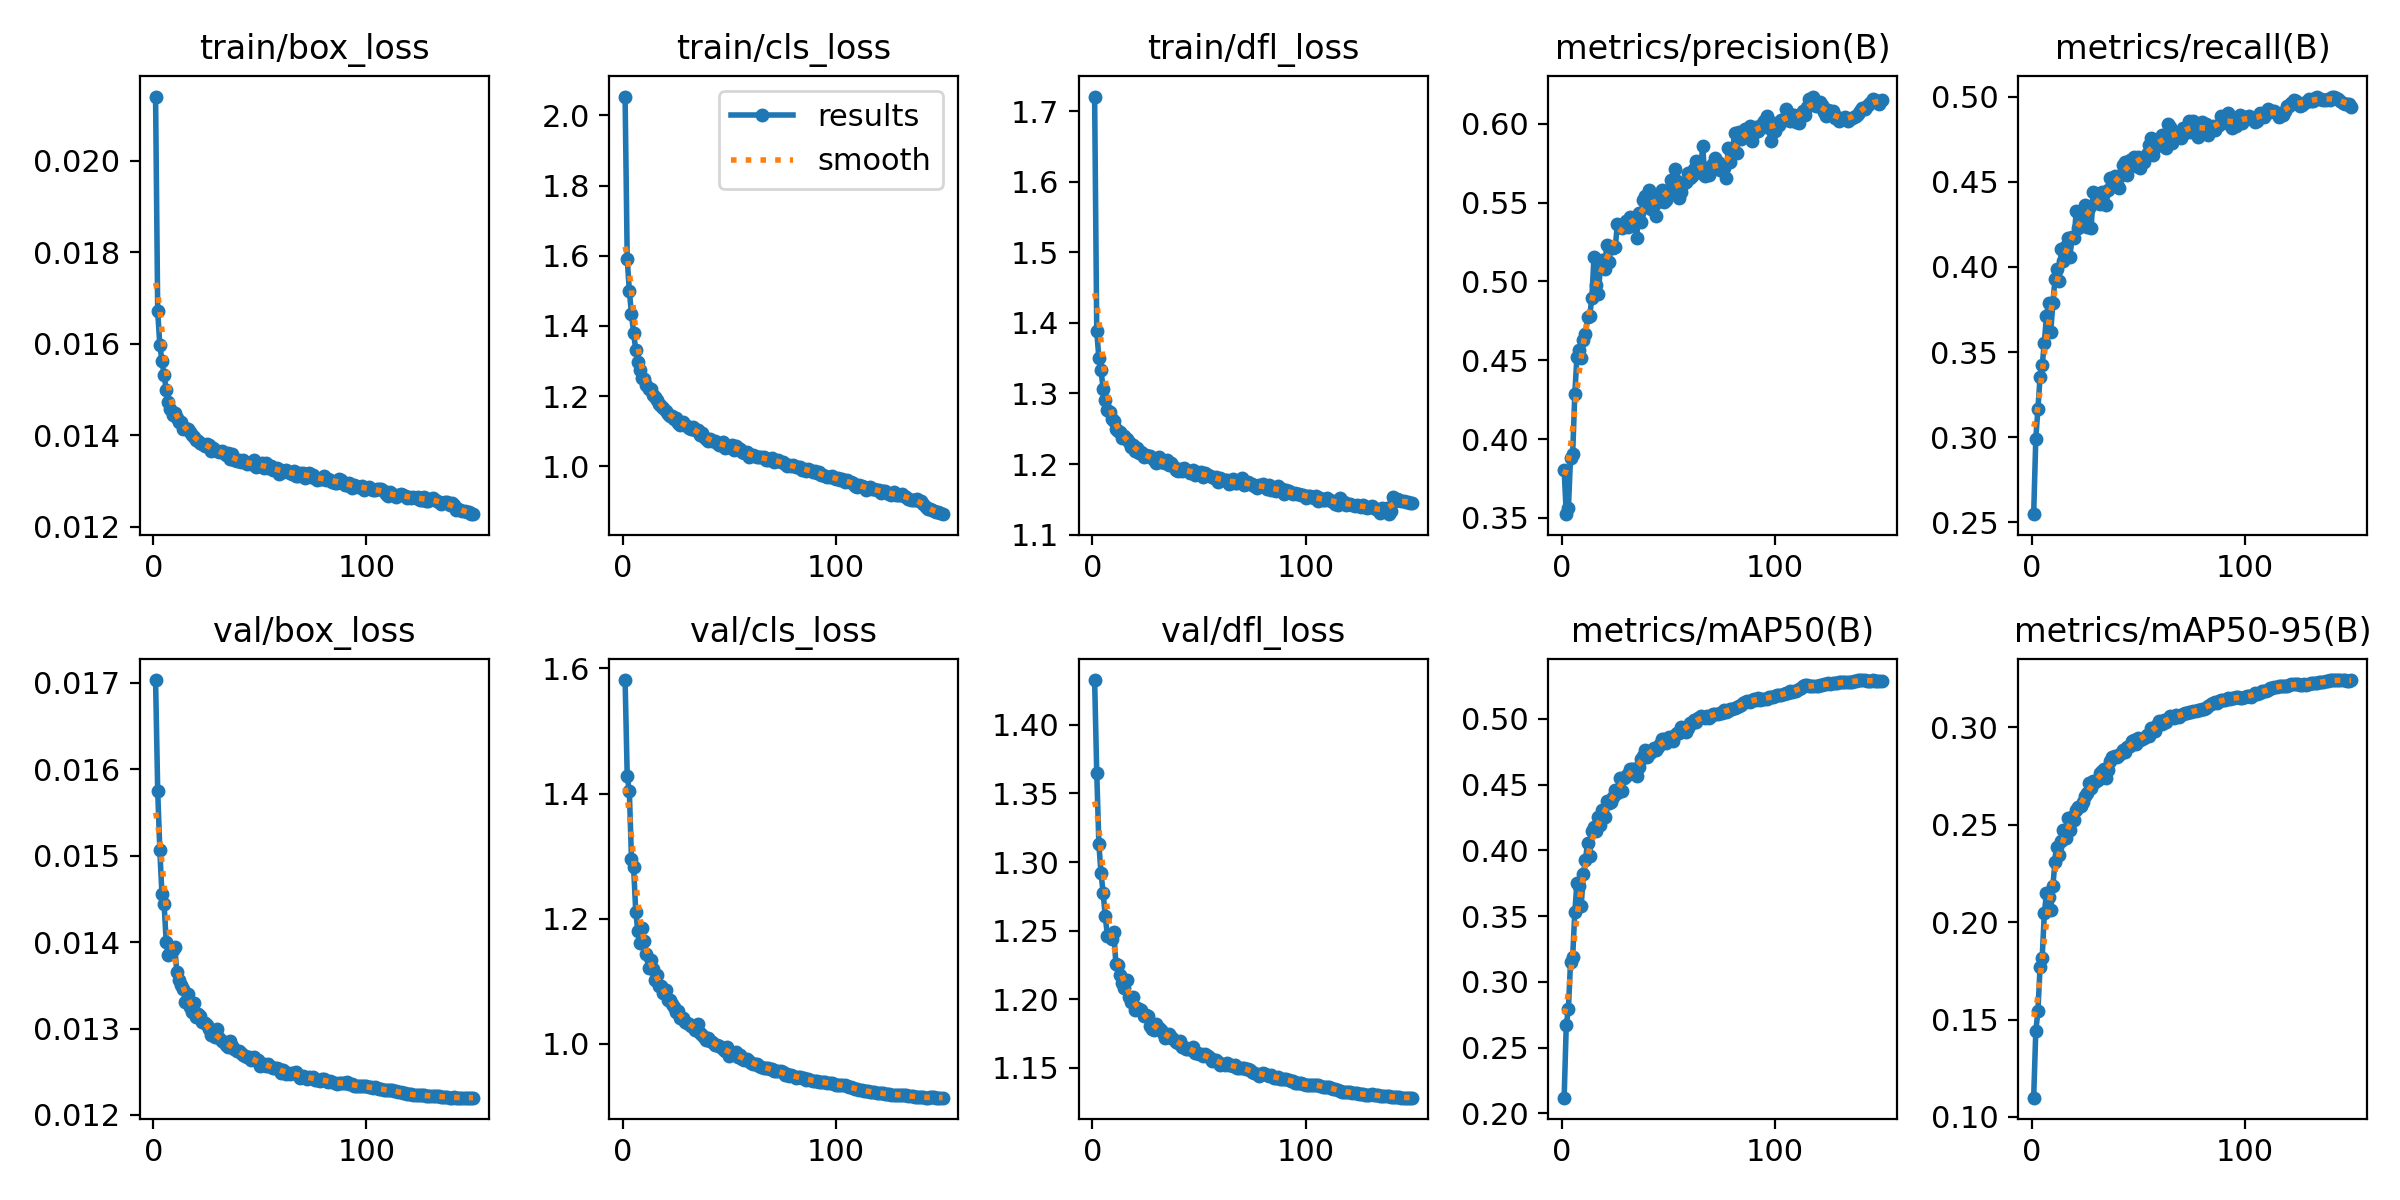

The file beside this chart, header and first rows:
epoch, train/box_loss, train/cls_loss, train/dfl_loss, metrics/precision(B), metrics/recall(B), metrics/mAP50(B), metrics/mAP50-95(B), val/box_loss, val/cls_loss, val/dfl_loss, lr/pg0, lr/pg1, lr/pg2
1, 0.0214, 2.054, 1.721, 0.3806, 0.2549, 0.2119, 0.1099, 0.01703, 1.581, 1.433, 0.03441, 0.001066, 0.001066
2, 0.01671, 1.591, 1.388, 0.3524, 0.2992, 0.2675, 0.1441, 0.01575, 1.427, 1.365, 0.0188, 0.00212, 0.00212
3, 0.01597, 1.5, 1.35, 0.3562, 0.3167, 0.2791, 0.1544, 0.01506, 1.404, 1.313, 0.003172, 0.003162, 0.003162
4, 0.01563, 1.434, 1.333, 0.3881, 0.3355, 0.3153, 0.177, 0.01455, 1.296, 1.292, 0.003144, 0.003144, 0.003144
5, 0.01532, 1.379, 1.306, 0.3906, 0.3422, 0.3188, 0.1817, 0.01444, 1.282, 1.278, 0.003144, 0.003144, 0.003144
6, 0.015, 1.332, 1.291, 0.4285, 0.3554, 0.3529, 0.2045, 0.014, 1.211, 1.26, 0.003125, 0.003125, 0.003125
7, 0.01472, 1.296, 1.276, 0.4522, 0.3714, 0.375, 0.2148, 0.01385, 1.18, 1.246, 0.003106, 0.003106, 0.003106
8, 0.01457, 1.273, 1.273, 0.4568, 0.3789, 0.3729, 0.2127, 0.01387, 1.161, 1.246, 0.003087, 0.003087, 0.003087
9, 0.01444, 1.25, 1.263, 0.4516, 0.3616, 0.3575, 0.206, 0.01391, 1.186, 1.244, 0.003069, 0.003069, 0.003069
10, 0.01448, 1.248, 1.262, 0.4629, 0.3786, 0.3818, 0.2187, 0.01394, 1.164, 1.249, 0.00305, 0.00305, 0.00305
11, 0.01438, 1.231, 1.25, 0.4667, 0.3928, 0.3928, 0.231, 0.01365, 1.144, 1.226, 0.003031, 0.003031, 0.003031
12, 0.01429, 1.221, 1.247, 0.4778, 0.3988, 0.4059, 0.2384, 0.01356, 1.121, 1.225, 0.003012, 0.003012, 0.003012
13, 0.0143, 1.22, 1.246, 0.4778, 0.3918, 0.3954, 0.2346, 0.0135, 1.134, 1.217, 0.002994, 0.002994, 0.002994
14, 0.01413, 1.203, 1.238, 0.4898, 0.4107, 0.4148, 0.2415, 0.01346, 1.119, 1.212, 0.002975, 0.002975, 0.002975
15, 0.01416, 1.198, 1.24, 0.5152, 0.4037, 0.418, 0.2471, 0.01331, 1.103, 1.208, 0.002956, 0.002956, 0.002956
16, 0.01414, 1.188, 1.235, 0.4978, 0.4121, 0.415, 0.2432, 0.0134, 1.111, 1.214, 0.002937, 0.002937, 0.002937
17, 0.01408, 1.178, 1.231, 0.4922, 0.417, 0.4253, 0.2533, 0.01325, 1.093, 1.202, 0.002918, 0.002918, 0.002918
18, 0.014, 1.172, 1.224, 0.5084, 0.406, 0.4194, 0.2475, 0.01319, 1.092, 1.198, 0.0029, 0.0029, 0.0029
19, 0.01396, 1.167, 1.228, 0.5138, 0.4176, 0.4304, 0.2542, 0.01329, 1.082, 1.202, 0.002881, 0.002881, 0.002881
20, 0.0139, 1.156, 1.218, 0.5081, 0.4173, 0.4254, 0.2525, 0.01313, 1.087, 1.192, 0.002862, 0.002862, 0.002862
21, 0.01387, 1.149, 1.222, 0.5229, 0.4332, 0.4379, 0.2574, 0.01317, 1.07, 1.193, 0.002843, 0.002843, 0.002843
22, 0.01384, 1.144, 1.216, 0.5125, 0.4228, 0.4358, 0.2592, 0.01315, 1.07, 1.193, 0.002825, 0.002825, 0.002825
23, 0.01381, 1.142, 1.217, 0.5222, 0.4249, 0.437, 0.2597, 0.01308, 1.063, 1.192, 0.002806, 0.002806, 0.002806
24, 0.01376, 1.133, 1.21, 0.521, 0.4308, 0.4403, 0.2619, 0.01306, 1.058, 1.188, 0.002787, 0.002787, 0.002787
25, 0.01381, 1.139, 1.213, 0.5217, 0.4366, 0.4459, 0.265, 0.01304, 1.051, 1.189, 0.002768, 0.002768, 0.002768
26, 0.01379, 1.124, 1.211, 0.5367, 0.4233, 0.444, 0.2664, 0.01299, 1.052, 1.188, 0.002749, 0.002749, 0.002749
27, 0.01367, 1.117, 1.211, 0.5345, 0.4344, 0.455, 0.2715, 0.01292, 1.042, 1.181, 0.002731, 0.002731, 0.002731
28, 0.01373, 1.127, 1.208, 0.5337, 0.4232, 0.4448, 0.2688, 0.01294, 1.041, 1.178, 0.002712, 0.002712, 0.002712
29, 0.01369, 1.119, 1.206, 0.5349, 0.4442, 0.4553, 0.2725, 0.0129, 1.034, 1.178, 0.002693, 0.002693, 0.002693
30, 0.01366, 1.114, 1.202, 0.5385, 0.4375, 0.4568, 0.2722, 0.01299, 1.034, 1.182, 0.002674, 0.002674, 0.002674
31, 0.01363, 1.11, 1.21, 0.5347, 0.4414, 0.4581, 0.2729, 0.01289, 1.032, 1.179, 0.002656, 0.002656, 0.002656
32, 0.01366, 1.107, 1.203, 0.5406, 0.4369, 0.4615, 0.2765, 0.01285, 1.029, 1.177, 0.002637, 0.002637, 0.002637
33, 0.01361, 1.111, 1.203, 0.5402, 0.4439, 0.4616, 0.2777, 0.01284, 1.029, 1.175, 0.002618, 0.002618, 0.002618
34, 0.01357, 1.103, 1.202, 0.5378, 0.4435, 0.462, 0.2785, 0.01281, 1.022, 1.172, 0.002599, 0.002599, 0.002599
35, 0.01362, 1.104, 1.206, 0.5276, 0.4366, 0.4569, 0.2742, 0.01279, 1.032, 1.172, 0.00258, 0.00258, 0.00258
36, 0.01348, 1.088, 1.199, 0.5436, 0.4451, 0.4633, 0.278, 0.01285, 1.017, 1.175, 0.002562, 0.002562, 0.002562
37, 0.0136, 1.094, 1.201, 0.5377, 0.4521, 0.4698, 0.2827, 0.0128, 1.015, 1.173, 0.002543, 0.002543, 0.002543
38, 0.01346, 1.083, 1.197, 0.552, 0.4481, 0.4716, 0.2847, 0.01276, 1.011, 1.171, 0.002524, 0.002524, 0.002524
39, 0.01345, 1.079, 1.192, 0.5543, 0.4533, 0.476, 0.2852, 0.01274, 1.006, 1.169, 0.002505, 0.002505, 0.002505
40, 0.01346, 1.073, 1.191, 0.5493, 0.4486, 0.4713, 0.285, 0.01274, 1.009, 1.168, 0.002487, 0.002487, 0.002487
41, 0.01341, 1.077, 1.193, 0.5582, 0.4463, 0.4729, 0.2861, 0.01272, 1.005, 1.17, 0.002468, 0.002468, 0.002468
42, 0.01347, 1.073, 1.191, 0.5462, 0.4543, 0.4745, 0.287, 0.01269, 1.002, 1.165, 0.002449, 0.002449, 0.002449
43, 0.01341, 1.071, 1.194, 0.5486, 0.4599, 0.4777, 0.2884, 0.01268, 0.9978, 1.165, 0.00243, 0.00243, 0.00243
44, 0.01337, 1.067, 1.192, 0.5415, 0.4615, 0.4767, 0.2877, 0.01267, 0.9984, 1.164, 0.002412, 0.002412, 0.002412
45, 0.01339, 1.061, 1.191, 0.5555, 0.4539, 0.4786, 0.2897, 0.01267, 0.9959, 1.164, 0.002393, 0.002393, 0.002393
46, 0.01338, 1.064, 1.188, 0.5512, 0.463, 0.4809, 0.2904, 0.01263, 0.9951, 1.164, 0.002374, 0.002374, 0.002374
47, 0.01346, 1.068, 1.192, 0.5582, 0.4598, 0.4843, 0.2929, 0.01267, 0.992, 1.165, 0.002355, 0.002355, 0.002355
48, 0.01331, 1.052, 1.184, 0.5504, 0.4646, 0.4848, 0.2938, 0.01263, 0.9878, 1.161, 0.002336, 0.002336, 0.002336
49, 0.01333, 1.057, 1.188, 0.5515, 0.4594, 0.4819, 0.2918, 0.01263, 0.9943, 1.161, 0.002318, 0.002318, 0.002318
50, 0.01333, 1.056, 1.185, 0.5583, 0.4648, 0.486, 0.2948, 0.01257, 0.9807, 1.16, 0.002299, 0.002299, 0.002299
51, 0.0134, 1.062, 1.188, 0.5643, 0.4582, 0.4842, 0.2937, 0.01259, 0.9843, 1.16, 0.00228, 0.00228, 0.00228
52, 0.01329, 1.046, 1.182, 0.5559, 0.4639, 0.4835, 0.2943, 0.01259, 0.9843, 1.158, 0.002261, 0.002261, 0.002261
53, 0.01339, 1.058, 1.188, 0.5713, 0.4619, 0.4876, 0.2946, 0.01257, 0.9864, 1.16, 0.002243, 0.002243, 0.002243
54, 0.01328, 1.052, 1.185, 0.5635, 0.4665, 0.4894, 0.2963, 0.01259, 0.9793, 1.159, 0.002224, 0.002224, 0.002224
55, 0.01334, 1.048, 1.183, 0.5532, 0.4716, 0.489, 0.2959, 0.01256, 0.9827, 1.157, 0.002205, 0.002205, 0.002205
56, 0.01325, 1.042, 1.182, 0.5569, 0.4759, 0.494, 0.2998, 0.01254, 0.9751, 1.155, 0.002186, 0.002186, 0.002186
57, 0.01325, 1.038, 1.181, 0.5621, 0.4655, 0.4924, 0.2992, 0.01254, 0.9748, 1.156, 0.002168, 0.002168, 0.002168
58, 0.01329, 1.04, 1.181, 0.5628, 0.4739, 0.4904, 0.2982, 0.01254, 0.9761, 1.156, 0.002149, 0.002149, 0.002149
59, 0.01316, 1.027, 1.175, 0.5686, 0.4709, 0.4934, 0.3012, 0.01253, 0.9727, 1.154, 0.00213, 0.00213, 0.00213
60, 0.01325, 1.033, 1.18, 0.5657, 0.4734, 0.4965, 0.3033, 0.01249, 0.9699, 1.152, 0.002111, 0.002111, 0.002111
... 90 more rows
